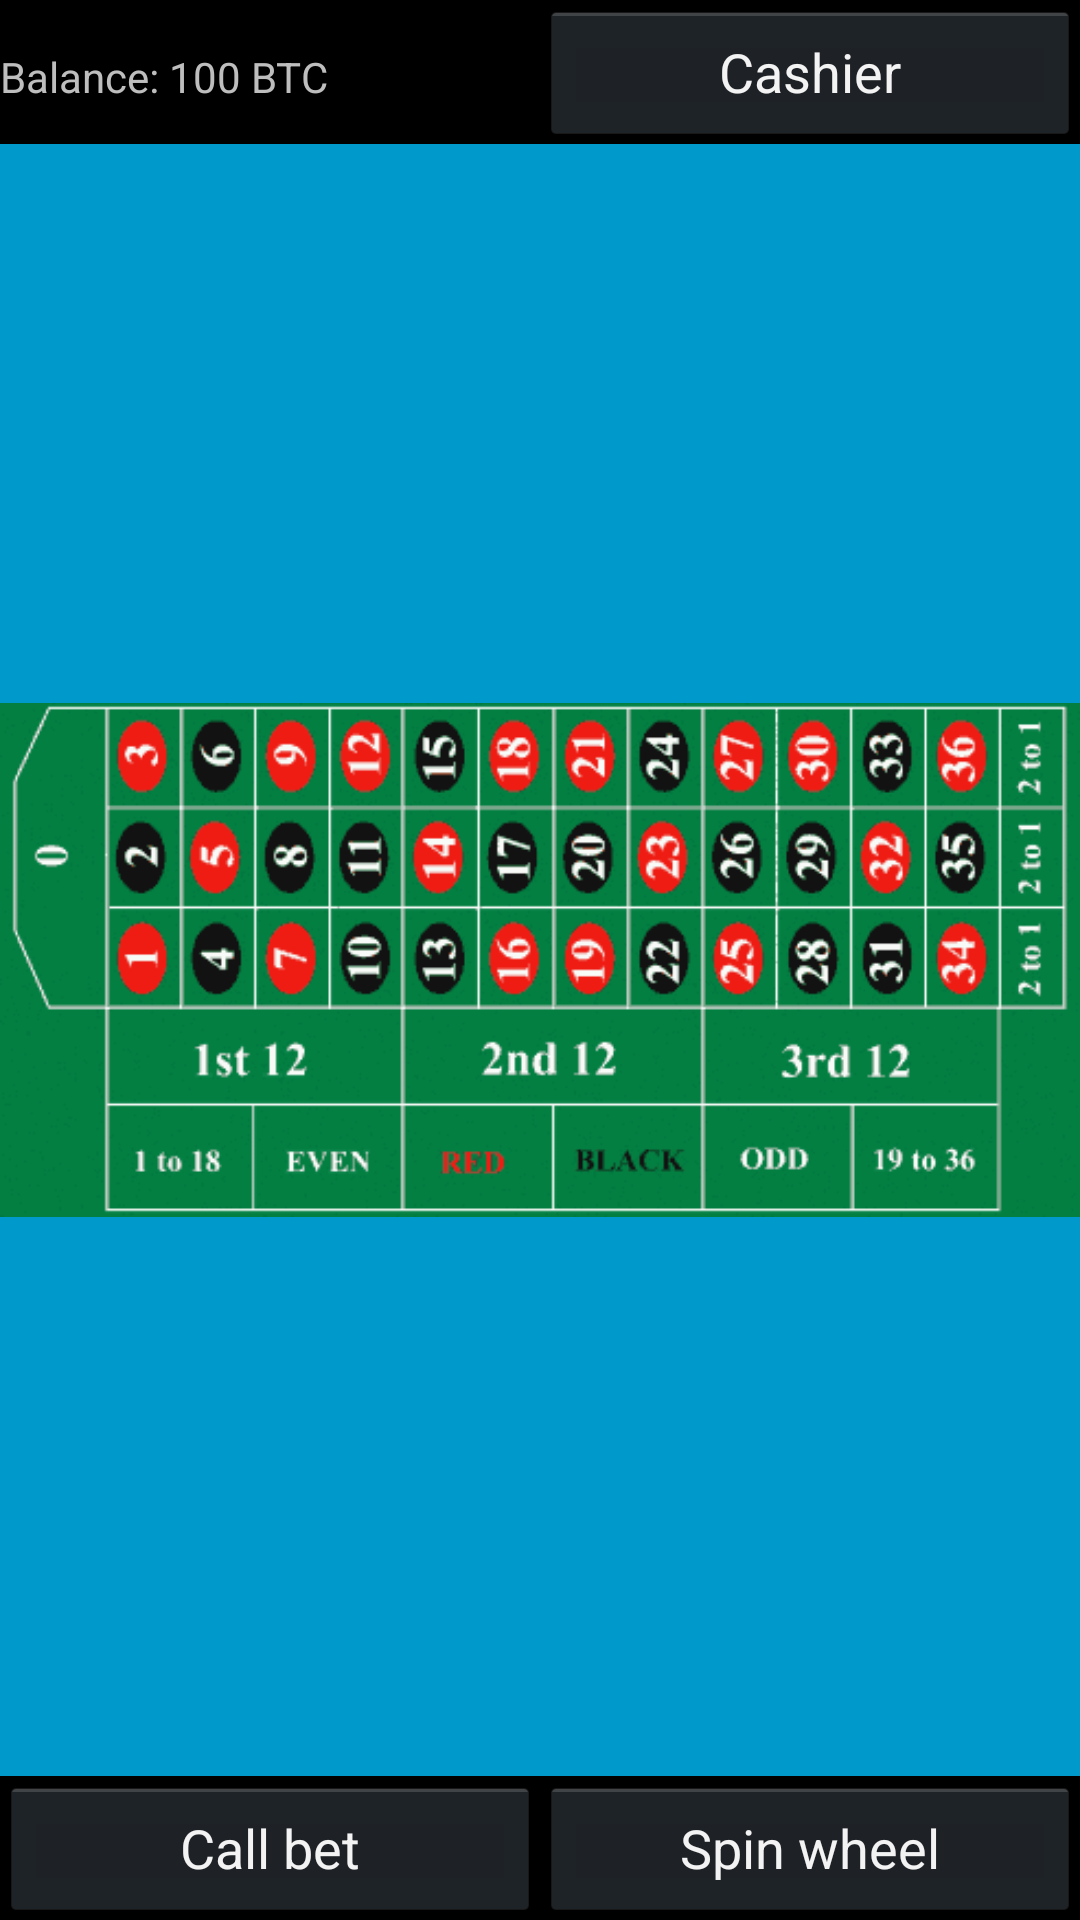

Write the Android layout XML for this screen, with the resource values it uses.
<!-- AndroidManifest.xml: activity theme Theme.NoTitle -->
<!-- res/layout/activity_table.xml -->
<RelativeLayout xmlns:android="http://schemas.android.com/apk/res/android"
    xmlns:tools="http://schemas.android.com/tools"
    android:layout_width="match_parent"
    android:layout_height="match_parent"
    android:orientation="vertical"
    tools:context=".TableActivity" >
    
    <LinearLayout
        android:id="@+id/balance_layout"
        android:layout_width="match_parent"
        android:layout_height="wrap_content"
        android:layout_alignParentTop="true"
        android:orientation="horizontal">
        
        <TextView 
            android:layout_width="match_parent"
            android:layout_height="wrap_content"
            android:layout_weight="0.5"
            android:text="Balance: 100 BTC"/>
        
        <Button android:text="Cashier"
            	android:layout_width="match_parent"
            	android:layout_weight="0.5"
            	android:layout_height="wrap_content" />
        
    </LinearLayout>

    

	<FrameLayout
 android:id="@+id/fullscreen_content"
 android:layout_width="fill_parent"
 android:layout_height="match_parent"
 android:layout_below="@+id/balance_layout"
 android:layout_above="@+id/button_layout"
 android:background="#0099cc" >
<ImageView 
 android:id="@+id/image_areas"
 android:layout_width="fill_parent" 
 android:layout_height="fill_parent" 
 android:scaleType="fitCenter"
 android:visibility="invisible"
 android:src="@drawable/image_mask" 
 />
 <ImageView
 android:id="@+id/image"
 android:layout_width="fill_parent" 
 android:layout_height="fill_parent" 
 android:scaleType="fitCenter"
 android:src="@drawable/image"
 />

</FrameLayout>

        <LinearLayout
            android:id="@+id/button_layout"
            android:layout_width="match_parent"
            android:layout_height="wrap_content"
            android:layout_gravity="bottom"
            android:orientation="horizontal"
            android:layout_alignParentBottom="true" >

            <Button
                android:id="@+id/call_bet_button"
                android:onClick="callBetClicked"
                android:layout_width="match_parent"
                android:layout_height="match_parent"
                android:layout_weight="0.5"
                android:text="Call bet" />
            
            <Button
                android:id="@+id/spin_wheel_button"
                android:layout_width="match_parent"
                android:layout_height="match_parent"
                android:layout_weight="0.5"
                android:text="Spin wheel" />
        </LinearLayout>

</RelativeLayout>
<!-- resources referenced by this layout -->
<resources>
  <!-- drawable image: png bitmap (drawable-hdpi, 14895 bytes) -->
  <!-- drawable image_mask: png bitmap (drawable-hdpi, 31753 bytes) -->
  <style name="Theme.NoTitle" parent="android:style/Theme.Holo.NoActionBar" />
</resources>
